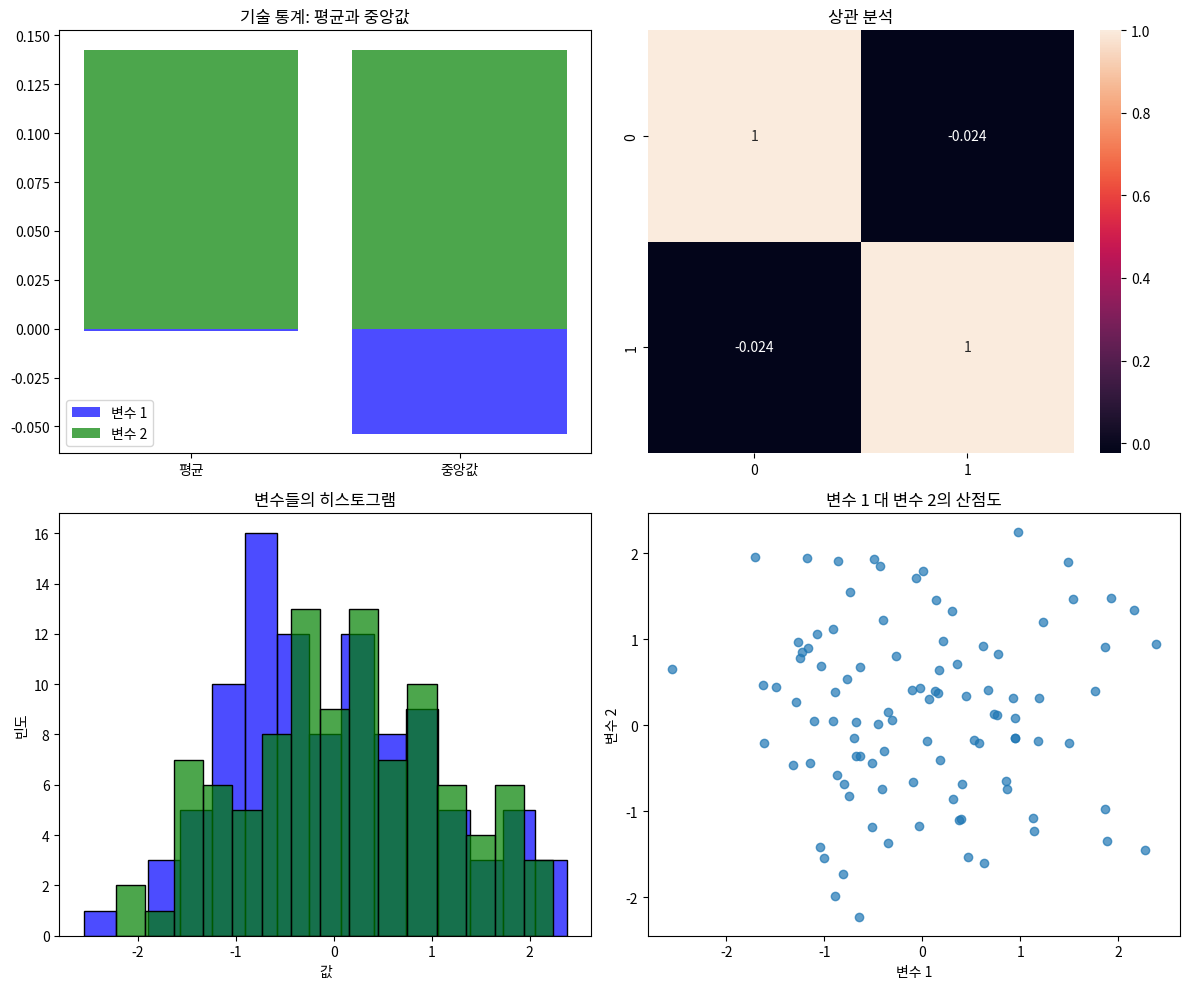

This figure's Python source:
import numpy as np
import matplotlib.pyplot as plt
import seaborn as sns

# 재현성을 위한 시드 설정
np.random.seed(0)

# 랜덤 데이터 생성
data = np.random.randn(100, 2)

# 서브플롯 생성
fig, axes = plt.subplots(2, 2, figsize=(12, 10))

# 기술 통계: 평균과 중앙값
a, b = data[:, 0], data[:, 1]
axes[0, 0].bar(['평균', '중앙값'], [np.mean(a), np.median(a)], color='blue', alpha=0.7, label='변수 1')
axes[0, 0].bar(['평균', '중앙값'], [np.mean(b), np.median(b)], color='green', alpha=0.7, label='변수 2')
axes[0, 0].legend()
axes[0, 0].set_title('기술 통계: 평균과 중앙값')

# 상관 분석
sns.heatmap(np.corrcoef(data.T), annot=True, ax=axes[0, 1])
axes[0, 1].set_title('상관 분석')

# 변수들의 히스토그램
sns.histplot(data[:, 0], bins=15, color='blue', alpha=0.7, ax=axes[1, 0], label='변수 1')
sns.histplot(data[:, 1], bins=15, color='green', alpha=0.7, ax=axes[1, 0], label='변수 2')
axes[1, 0].set_xlabel('값')
axes[1, 0].set_ylabel('빈도')
axes[1, 0].set_title('변수들의 히스토그램')

# 변수 1 대 변수 2의 산점도
axes[1, 1].scatter(a, b, alpha=0.7)
axes[1, 1].set_xlabel('변수 1')
axes[1, 1].set_ylabel('변수 2')
axes[1, 1].set_title('변수 1 대 변수 2의 산점도')

# 레이아웃 조정
plt.tight_layout()
plt.show()

